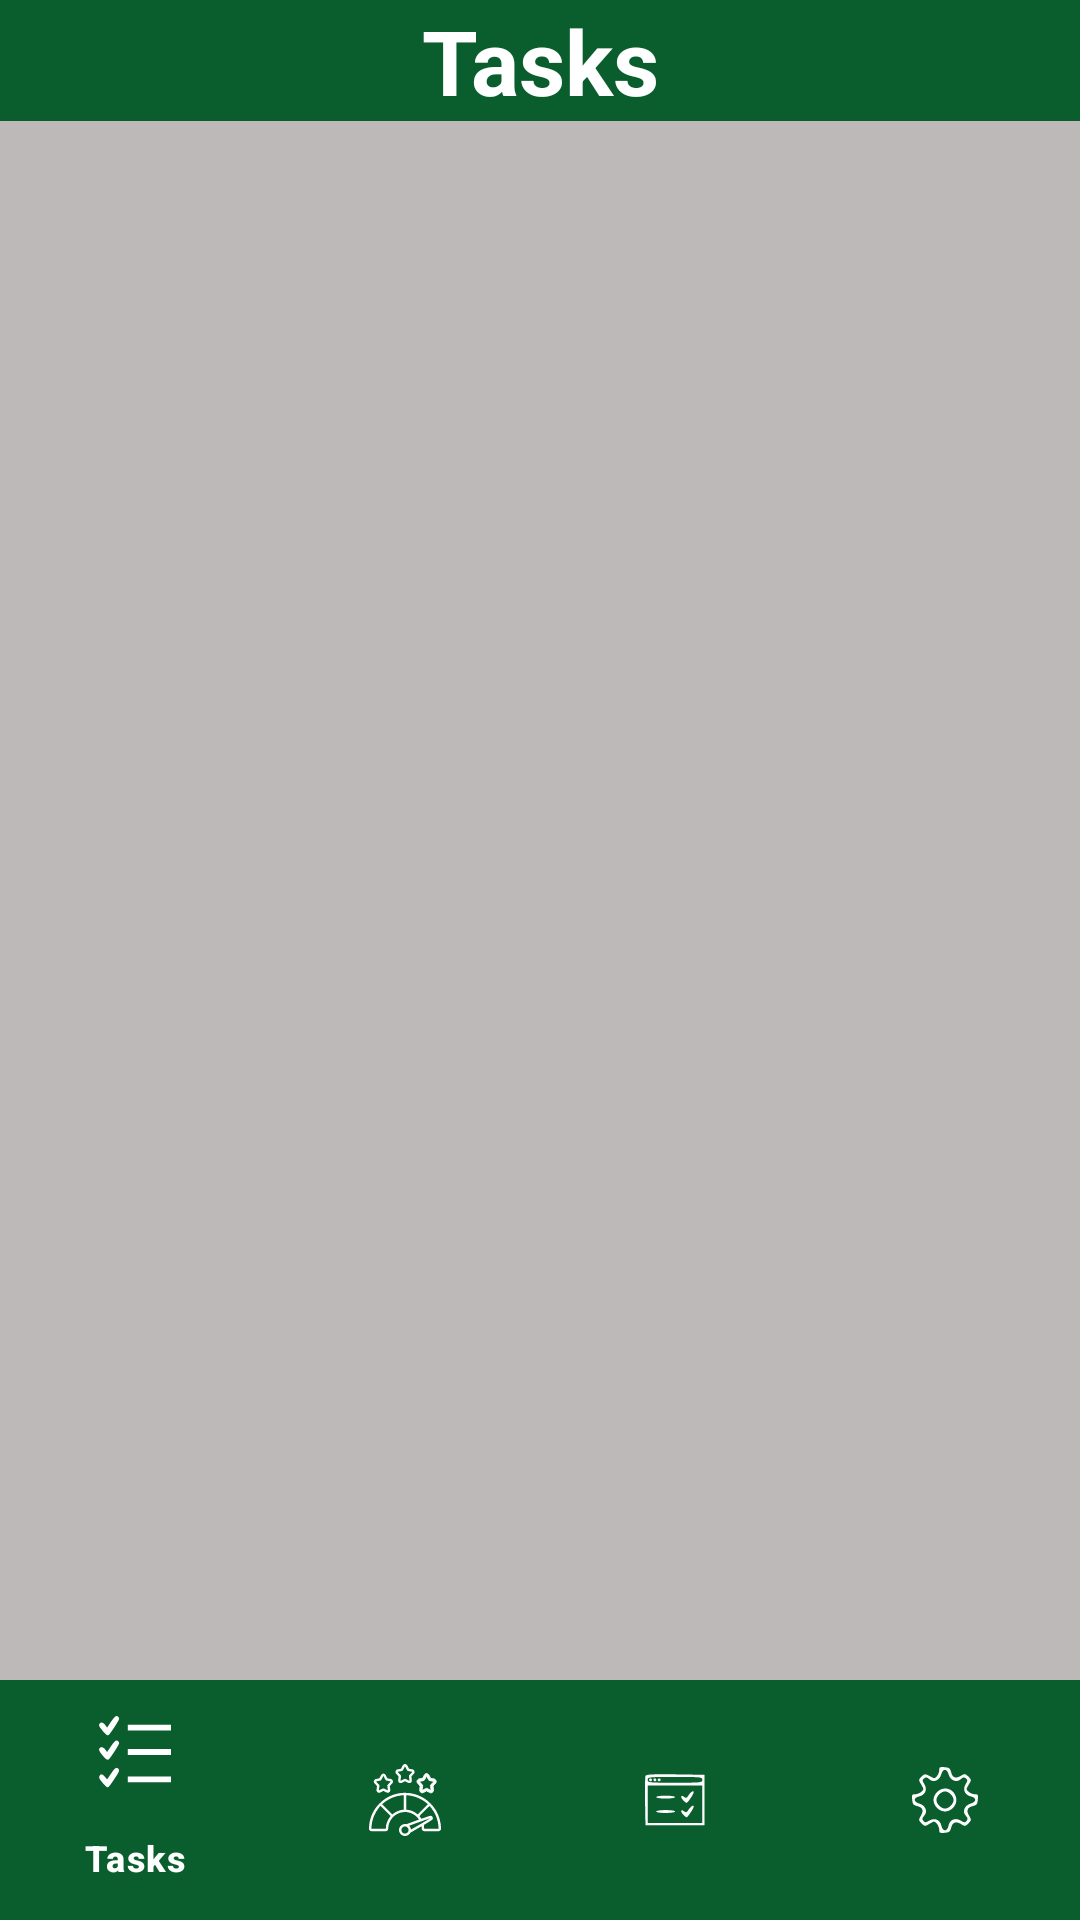

Here is an Android app screen rendered from its layout file. Give the layout XML and the strings, colors and styles it references.
<!-- AndroidManifest.xml: application theme Theme.BiitEmployeePerformanceAppraisalSystem -->
<!-- res/layout/activity_director_main.xml -->
<?xml version="1.0" encoding="utf-8"?>
<RelativeLayout xmlns:android="http://schemas.android.com/apk/res/android"
    xmlns:app="http://schemas.android.com/apk/res-auto"
    xmlns:tools="http://schemas.android.com/tools"
    android:layout_width="match_parent"
    android:layout_height="match_parent"
    android:background="@color/grey"
    tools:context=".director.DirectorMainActivity">

    <LinearLayout
        android:id="@+id/top_bar"
        android:layout_alignParentTop="true"
        android:layout_width="match_parent"
        android:layout_height="wrap_content"
        android:orientation="horizontal"
        android:background="@color/colorPrimary">

        <TextView
            android:id="@+id/txt_top"
            android:layout_width="match_parent"
            android:layout_height="wrap_content"
            android:gravity="center"
            android:text="Tasks"
            android:textSize="30dp"
            android:textStyle="bold"
            android:textColor="@color/white"
            android:background="@color/bottomBar" />

    </LinearLayout>

    
    <FrameLayout
        android:id="@+id/fragment_container"
        android:layout_width="match_parent"
        android:layout_height="match_parent"
        android:layout_below="@id/top_bar"
        android:layout_above="@id/bottom_navigation">
        
    </FrameLayout>

    
    <com.google.android.material.bottomnavigation.BottomNavigationView
        android:id="@+id/bottom_navigation"
        android:layout_width="match_parent"
        android:layout_height="wrap_content"
        app:itemActiveIndicatorStyle="@style/App.Custom.Indicator"
        android:background="@color/bottomBar"
        app:itemTextColor="@color/white"
        app:itemIconTint="@color/white"
        android:layout_alignParentBottom="true"
        app:menu="@menu/director_menu" />

</RelativeLayout>
<!-- resources referenced by this layout -->
<resources>
  <color name="bottomBar">#0A5E2D</color>
  <color name="colorPrimary">#189F51</color>
  <color name="grey">#BEB9B9</color>
  <color name="white">#FFFFFFFF</color>
  <style name="Theme.BiitEmployeePerformanceAppraisalSystem" parent="Base.Theme.BiitEmployeePerformanceAppraisalSystem">
          <item name="colorPrimary">@color/bottomBar</item>
      </style>
  <style name="Base.Theme.BiitEmployeePerformanceAppraisalSystem" parent="Theme.Material3.DayNight.NoActionBar">
          
      </style>
</resources>
